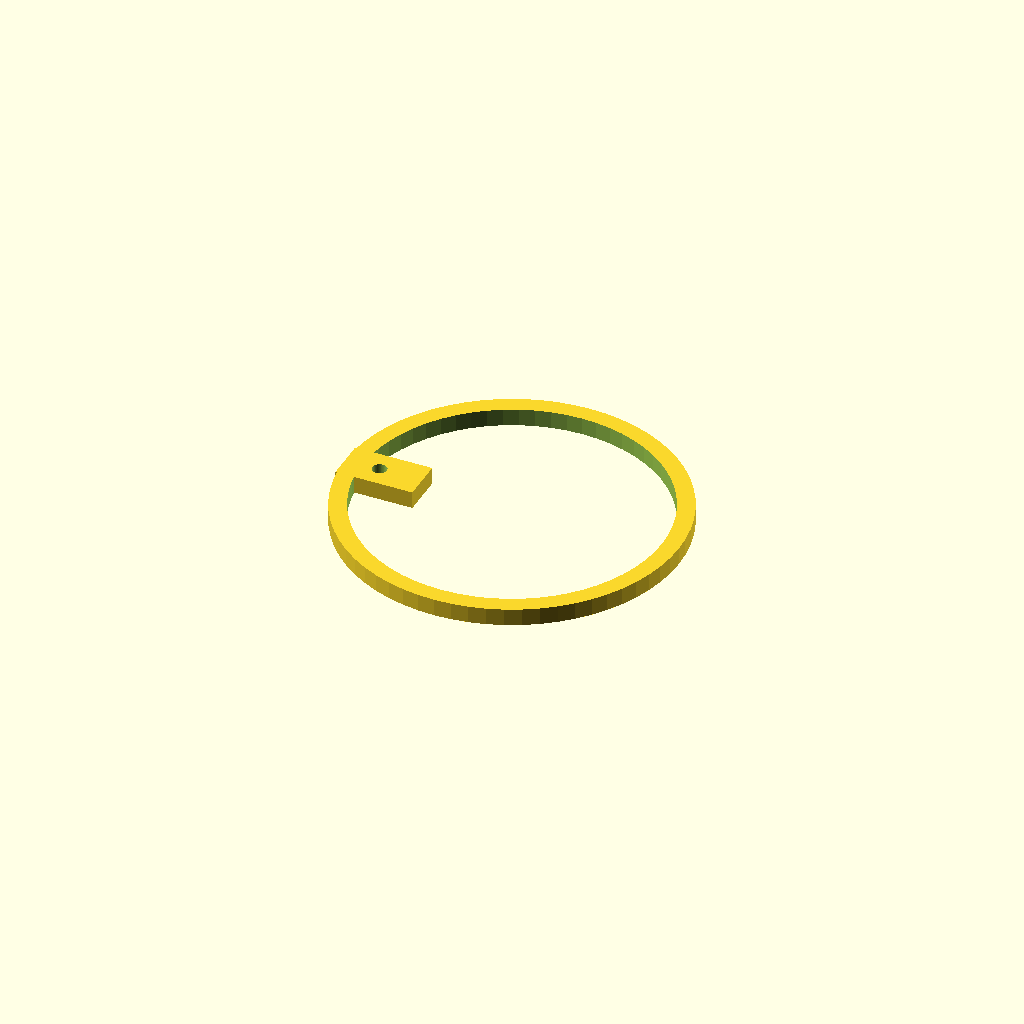
Cell 1: the model at its default parameters.
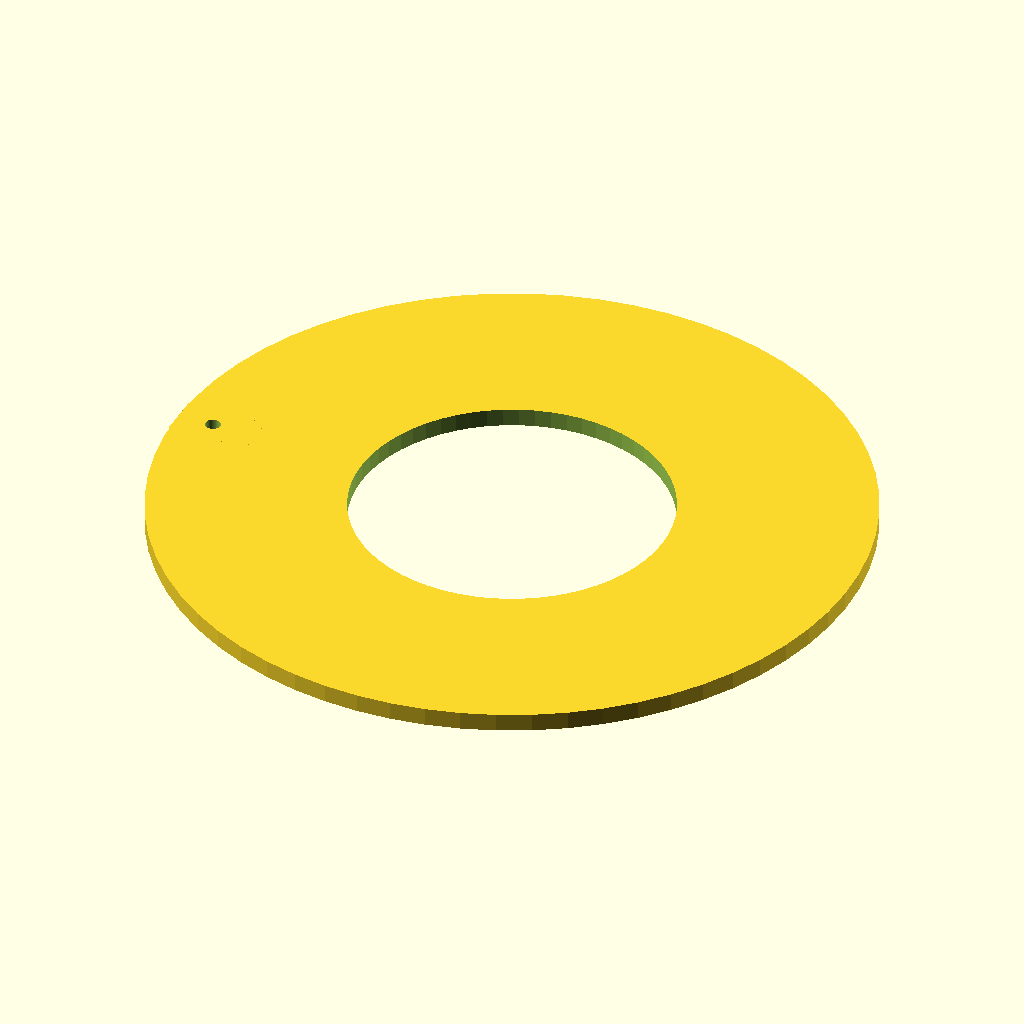
Cell 2: the same model with outer_d = 156.
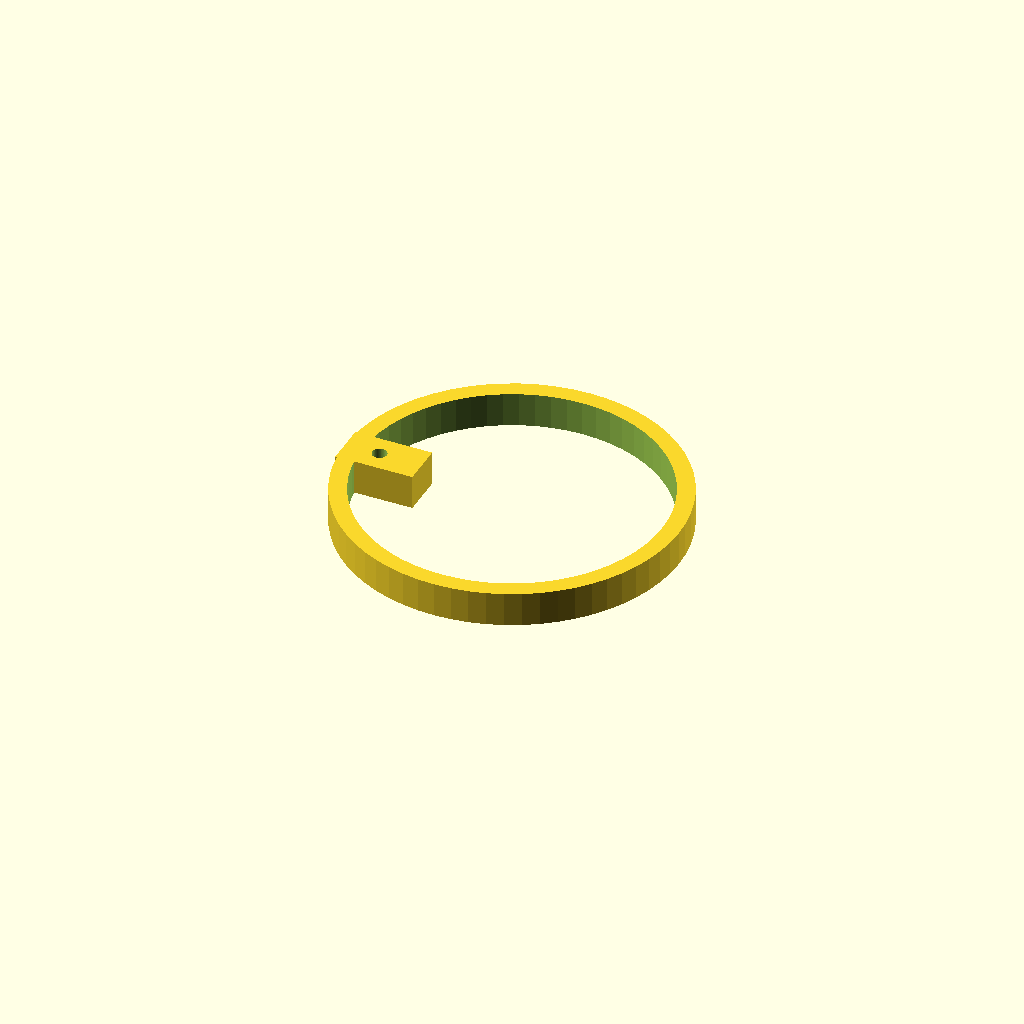
Cell 3: ring_h = 8 (everything else at default).
One fixed orthographic camera (rotation 55°, 0°, 25°; colour scheme Cornfield) for every cell.
The OpenSCAD source (projects/observation_quad/prop_guard.scad):
// UNG-CAD compact observation quad — optional prop guard
// Print four. Fits within 215 mm rule. Generic geometry pending exact prop/motor selection.
$fn=64;
outer_d=78;
inner_d=70;
ring_h=4;
mount_d=3.4;
difference(){
 union(){
  difference(){
   cylinder(d=outer_d,h=ring_h);
   translate([0,0,-1]) cylinder(d=inner_d,h=ring_h+2);
  }
  translate([-outer_d/2, -5,0]) cube([18,10,ring_h]);
 }
 translate([-outer_d/2+8,0,-1]) cylinder(d=mount_d,h=ring_h+2);
}
Parameter table extracted from the source (name, type, default, range or options):
outer_d: number, default 78
inner_d: number, default 70
ring_h: number, default 4
mount_d: number, default 3.4
